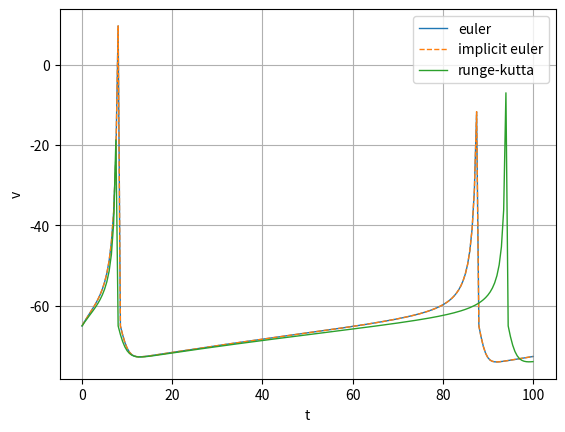
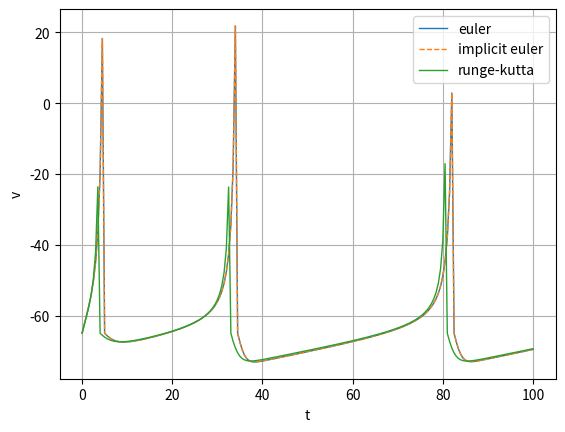
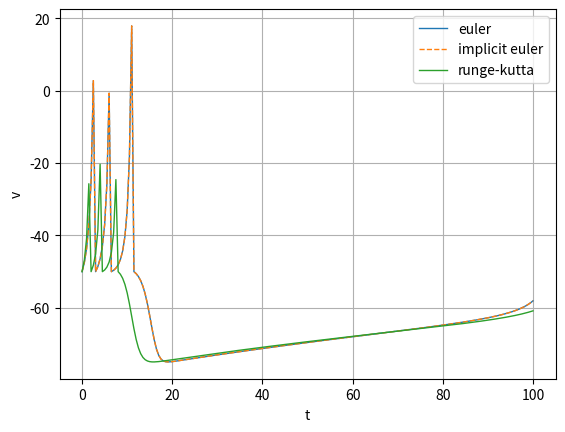
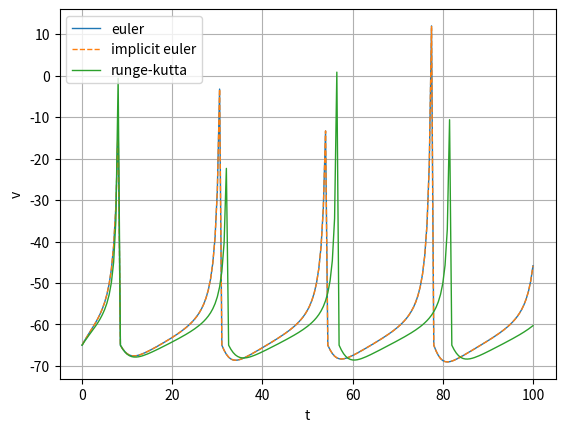

Here is the Python script that generated these plots, in order:
import numpy as np
import scipy
from scipy.optimize import fsolve
import matplotlib.pyplot as plt


def f_1(v, u, I):
    return 0.04 * v * v + 5 * v + 140 - u + I


def f_2(v, u, mode):
    return mode[0] * (mode[1] * v - u)


def euler(t_0, t_n, f, h, mode, I):
    m = int((t_n - t_0) / h)

    v = [mode[2]]
    u = [mode[1] * v[0]]

    for i in range(m):
        v.append(v[i] + h * f[0](v[i], u[i], I))
        u.append(u[i] + h * f[1](v[i], u[i], mode))

        if v[i + 1] >= 30:
            v[i + 1] = mode[2]
            u[i + 1] += mode[3]

    result = [v, u]

    return result


def implicit_euler(t_0, t_n, f, h, mode, I):
    m = int((t_n - t_0) / h)

    v = [mode[2]]
    u = [mode[1] * v[0]]

    def implicit_euler_for_v(v_2, v_i, u_i, f, h, I):
        return v_2 - v_i - h * f[0](v_i, u_i, I)

    def implicit_euler_for_u(u_2, v_i, u_i, f, h, mode):
        return u_2 - u_i - h * f[1](v_i, u_i, mode)

    for i in range(m):
        v.append(scipy.optimize.fsolve(implicit_euler_for_v, v[i], args=(v[i], u[i], f, h, I))[0])
        u.append(scipy.optimize.fsolve(implicit_euler_for_u, u[i], args=(v[i], u[i], f, h, mode))[0])

        if v[i + 1] >= 30:
            v[i + 1] = mode[2]
            u[i + 1] += mode[3]

    result = [v, u]

    return result


def runge_kutta(t_0, t_n, f, h, mode, I):
    m = int((t_n - t_0) / h)

    v = [mode[2]]
    u = [mode[1] * v[0]]

    for i in range(m):
        k_v1 = h * f[0](v[i], u[i], I)
        k_u1 = h * f[1](v[i], u[i], mode)

        k_v2 = h * f[0](v[i] + (k_v1 / 2), u[i] + (h / 2), I)
        k_u2 = h * f[1](v[i] + (h / 2), u[i] + (k_u1 / 2), mode)

        k_v3 = h * f[0](v[i] + (k_v2 / 2), u[i] + (h / 2), I)
        k_u3 = h * f[1](v[i] + (h / 2), u[i] + (k_u2 / 2), mode)

        k_v4 = h * f[0](v[i] + k_v3, u[i] + h, I)
        k_u4 = h * f[1](v[i] + h, u[i] + k_u3, mode)

        v.append(v[i] + (1 / 6) * (k_v1 + 2 * k_v2 + 2 * k_v3 + k_v4))
        u.append(u[i] + (1 / 6) * (k_u1 + 2 * k_u2 + 2 * k_u3 + k_u4))

        if v[i + 1] >= 30:
            v[i + 1] = mode[2]
            u[i + 1] += mode[3]

    result = [v, u]

    return result

if __name__ == '__main__':

    I = 5
    h = 0.5
    t_0 = 0
    t_n = 100

    modeTS = [0.02, 0.2, -65, 6]
    modePS = [0.02, 0.25, -65, 6]
    modeC = [0.02, 0.2, -50, 2]
    modeFS = [0.1, 0.2, -65, 2]
    modes = [modeTS, modePS, modeC, modeFS]

    f = [f_1, f_2]
    t = np.linspace(t_0, t_n, int((t_n - t_0) / h) + 1)

    for i in range(4):
        v_1 = euler(t_0, t_n, f, h, modes[i], I)[0]
        v_2 = implicit_euler(t_0, t_n, f, h, modes[i], I)[0]
        v_3 = runge_kutta(t_0, t_n, f, h, modes[i], I)[0]

        plt.figure(dpi=300)
        plt.xlabel('t')
        plt.ylabel('v')
        plt.grid()

        plt.plot(t, v_1, linewidth=1.0, label="euler", linestyle="-")
        plt.plot(t, v_2, linewidth=1.0, label="implicit euler", linestyle="--")
        plt.plot(t, v_3, linewidth=1.0, label="runge-kutta", linestyle="-")
        # plt.savefig('.\Figures\Trajectory.svg')
        plt.legend()

        plt.show()
